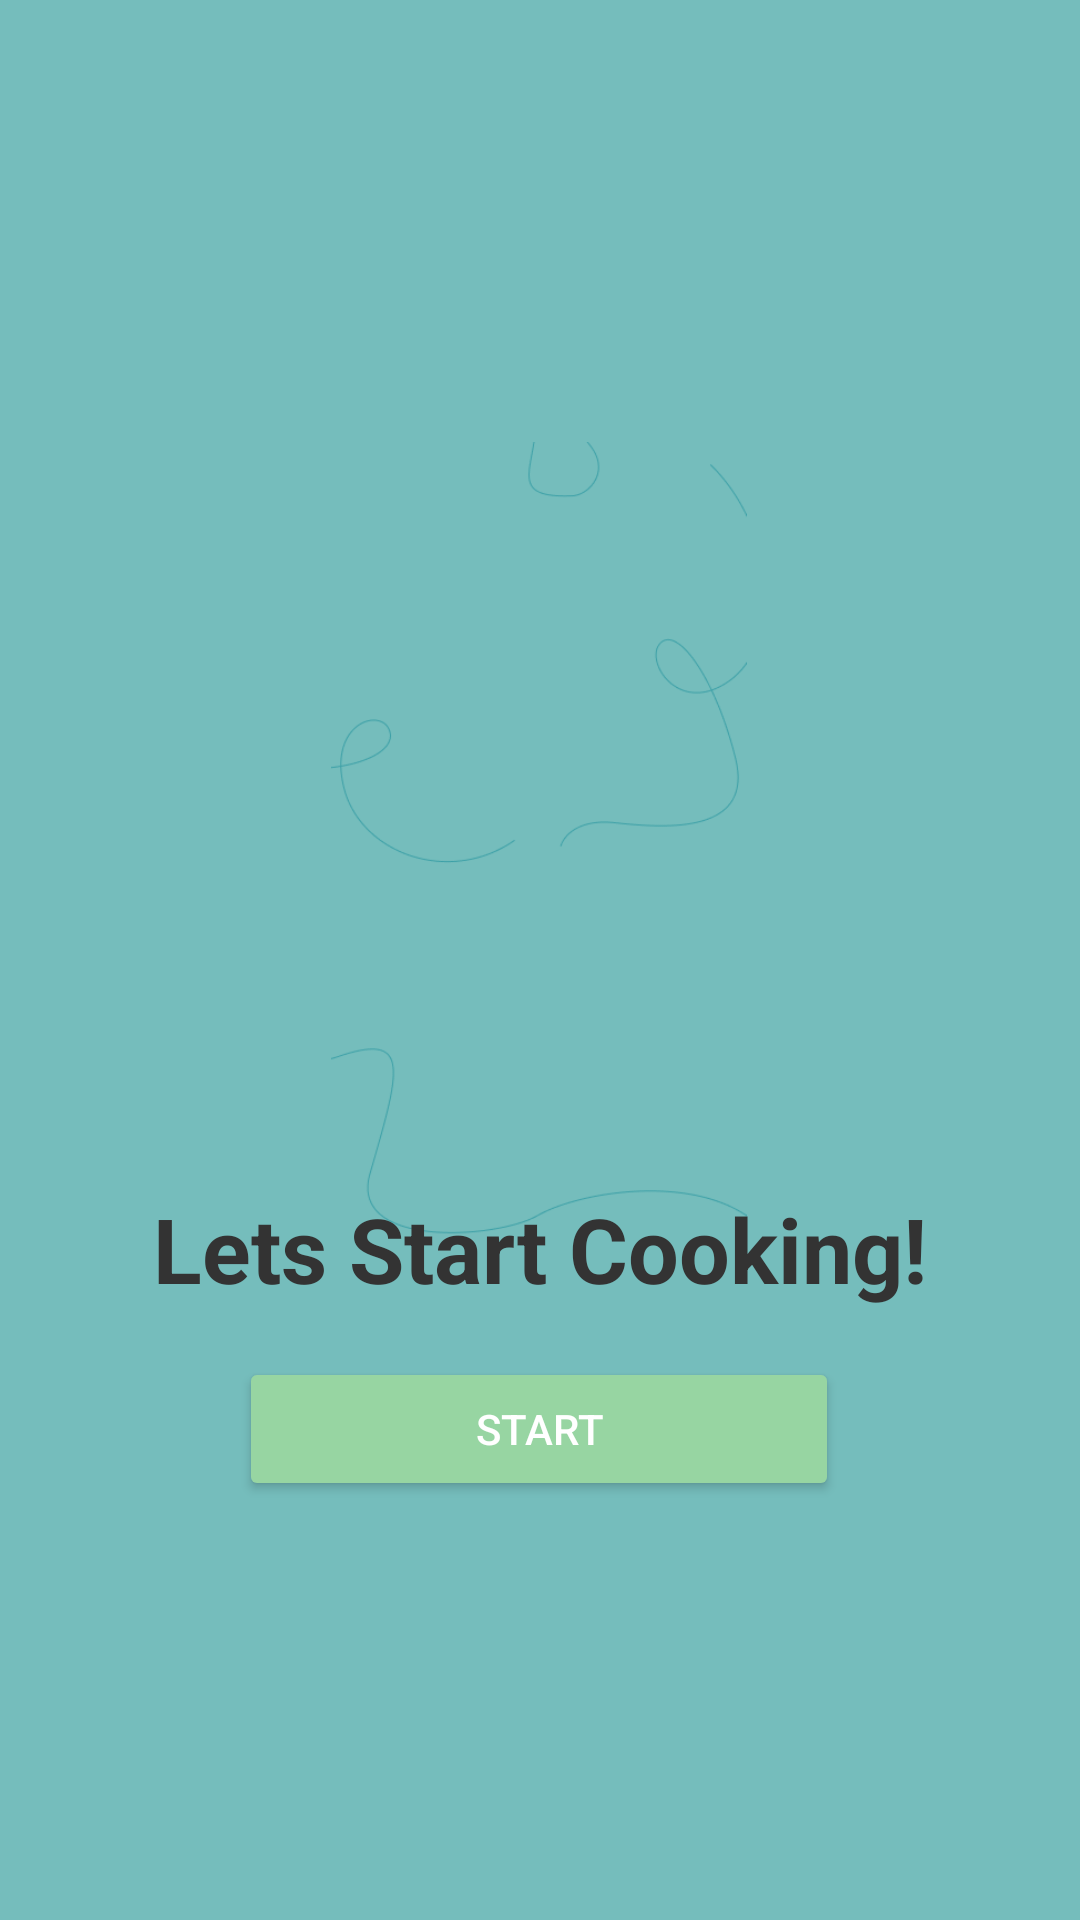

Reconstruct the res/layout file that produces this screen, plus the resources it refers to.
<!-- AndroidManifest.xml: activity theme Theme.Pantrify -->
<!-- res/layout/activity_main.xml -->
<?xml version="1.0" encoding="utf-8"?>
<androidx.constraintlayout.widget.ConstraintLayout
    xmlns:android="http://schemas.android.com/apk/res/android"
    xmlns:app="http://schemas.android.com/apk/res-auto"
    xmlns:tools="http://schemas.android.com/tools"
    android:layout_width="match_parent"
    android:layout_height="match_parent"
    android:background="@color/neptune">

    

    

    

    

    <ImageView
        android:id="@+id/imagePot"
        android:layout_width="214dp"
        android:layout_height="209dp"
        android:layout_marginStart="105dp"
        android:layout_marginEnd="106dp"
        android:layout_marginBottom="260dp"
        android:contentDescription="@string/cookingpot"
        android:src="@drawable/cookingpot"
        app:layout_constraintBottom_toBottomOf="parent"
        app:layout_constraintEnd_toEndOf="parent"
        app:layout_constraintStart_toStartOf="parent" />

    <ImageView
        android:id="@+id/pattern"
        android:layout_width="300dp"
        android:layout_height="300dp"
        android:contentDescription="@string/pattern"
        android:src="@drawable/pattern"
        app:layout_constraintBottom_toBottomOf="parent"
        app:layout_constraintEnd_toEndOf="parent"
        app:layout_constraintHorizontal_bias="0.495"
        app:layout_constraintStart_toStartOf="parent"
        app:layout_constraintTop_toTopOf="parent"
        app:layout_constraintVertical_bias="0.433" />

    <TextView
        android:id="@+id/titleText"
        android:layout_width="wrap_content"
        android:layout_height="wrap_content"
        android:layout_marginTop="16dp"
        android:text="@string/welcome_title"
        android:textColor="#333333"
        android:textSize="30sp"
        android:textStyle="bold"
        app:layout_constraintEnd_toEndOf="parent"
        app:layout_constraintStart_toStartOf="parent"
        app:layout_constraintTop_toBottomOf="@id/imagePot" />

    <Button
        android:id="@+id/startButton"
        android:layout_width="200dp"
        android:layout_height="wrap_content"
        android:layout_marginTop="16dp"
        android:backgroundTint="#97D5A2"
        android:text="@string/start_button"
        android:textColor="#ffffff"
        app:layout_constraintEnd_toEndOf="parent"
        app:layout_constraintHorizontal_bias="0.497"
        app:layout_constraintStart_toStartOf="parent"
        app:layout_constraintTop_toBottomOf="@id/titleText" />

</androidx.constraintlayout.widget.ConstraintLayout>
<!-- resources referenced by this layout -->
<resources>
  <color name="neptune">#FF75BDBC</color>
  <!-- drawable pattern: png bitmap (drawable, 12279 bytes) -->
  <string name="cookingpot">cooking pot</string>
  <string name="pattern">Doodle art patterns</string>
  <string name="start_button">Start</string>
  <string name="welcome_title">Lets Start Cooking!</string>
  <style name="Theme.Pantrify" parent="android:Theme.Material.Light.NoActionBar" />
</resources>
